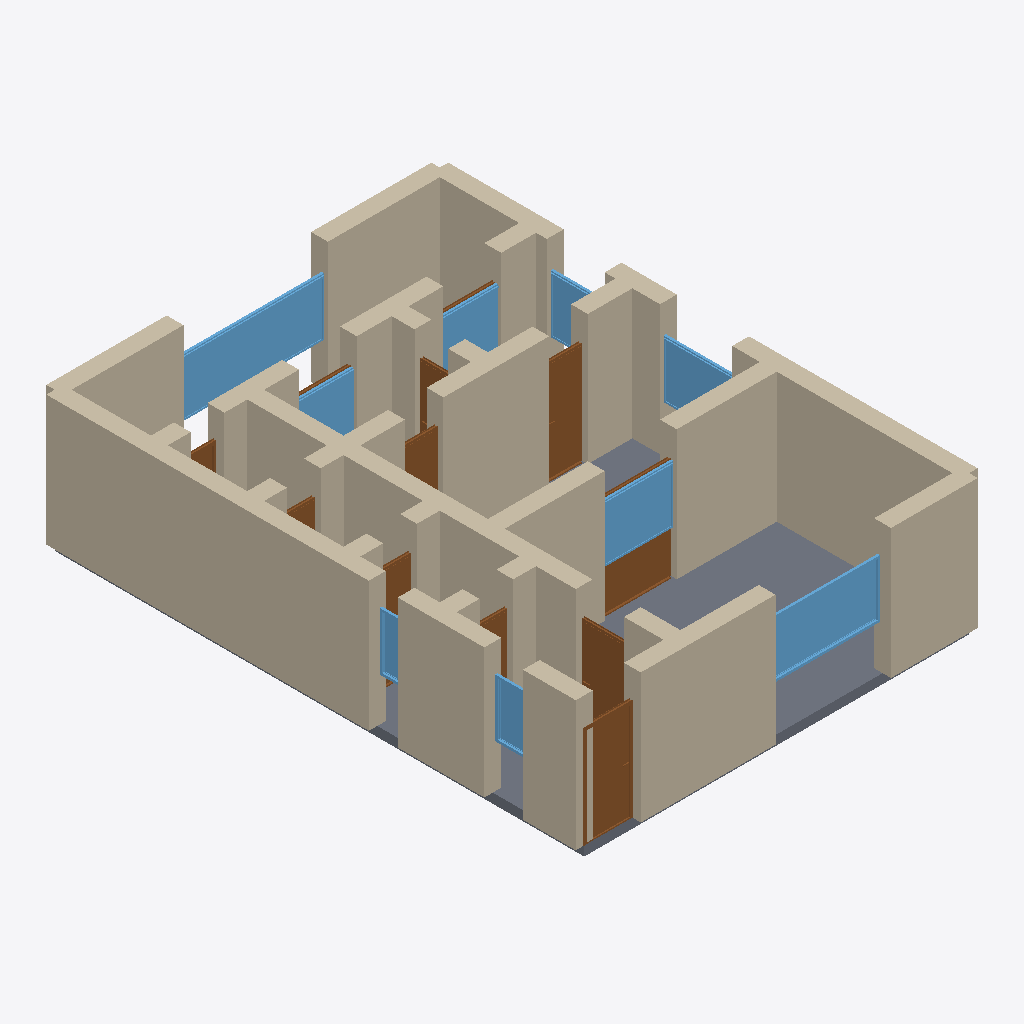
Isometric view of an IFC building model (IFC-SPF (STEP), schema IFC4, length unit metre), seen from the south-west, elements coloured by IFC class: 36 walls (beige), 12 doors (brown), 9 windows (light blue), 1 slab (grey).
Extent 8.3 m × 11.3 m × 2.9 m (x, y, z). Storeys (1): Ground Floor at 0.00 m. Elements (58): 36 IfcWall, 12 IfcDoor, 9 IfcWindow, 1 IfcSlab.

HEADER;
FILE_DESCRIPTION(('ViewDefinition[DesignTransferView]'),'2;1');
FILE_NAME('/dev/null','2026-05-05T20:44:32+05:30',(''),(''),'IfcOpenShell 0.8.5','IfcOpenShell 0.8.5','Nobody');
FILE_SCHEMA(('IFC4'));
ENDSEC;
DATA;
#1=IFCPROJECT('1QSTd84SD29BSxQWPcSh1A',$,'A Manchester Chorlton 2-bed Victorian terrace — typical Manc',$,$,$,$,(#10),#5);
#12=IFCSITE('0dtIvcSijBM8i5Lqf9BYi5',$,'Site',$,$,$,$,$,$,$,$,$,$,$);
#13=IFCBUILDING('1r5C9ErWD15AwiHIePzsF9',$,'Building',$,$,$,$,$,$,$,$,$);
#16=IFCBUILDINGSTOREY('0oisoblrTF5A557dARYc8k',$,'Ground Floor',$,$,#22,$,$,$,$);
#178=IFCWALL('0mn4MKBaLDgOMF247GLYfG',$,'Exterior Wall',$,$,#199,#194,$,$);
#23=IFCWALL('1_ioid9ZLDRhODQFyI4Utb',$,'Exterior Wall',$,$,#45,#39,$,$);
#2566=IFCSLAB('3e$pqW8i5CRxyF9EJl_qhi',$,'Floor',$,$,#2583,#2578,$,.FLOOR.);
#68=IFCWALL('0uOHyRcN5CxgrTrlmlKXP0',$,'Exterior Wall',$,$,#89,#84,$,$);
#332=IFCWALL('2GcYL9S7j6$eUn5uIphYKN',$,'Interior Wall',$,$,#353,#348,$,$);
#46=IFCWALL('2v7N_rFHP37eLhPoeP8Mt_',$,'Exterior Wall',$,$,#67,#62,$,$);
#200=IFCWALL('3pDzDBP6H1x9Mofnya8hou',$,'Exterior Wall',$,$,#221,#216,$,$);
#134=IFCWALL('3OsXld3mzFqeGATH01kdQc',$,'Exterior Wall',$,$,#155,#150,$,$);
#222=IFCWALL('0vLRKaHoD0EPYqoWIFgm78',$,'Exterior Wall',$,$,#243,#238,$,$);
#112=IFCWALL('1Tm$NdySrEW8EAKwoCHlC7',$,'Exterior Wall',$,$,#133,#128,$,$);
#2166=IFCWINDOW('2$7VCJCGf4Xh2wA2y_7VnU',$,'Window',$,$,#2220,#2215,$,1.2,3.0,$,$,$);
#156=IFCWALL('0yccK7mhb2ReSTdoab23B2',$,'Exterior Wall',$,$,#177,#172,$,$);
#464=IFCWALL('0RYE9$Q6X1dwaHPXweGbeo',$,'Interior Wall',$,$,#485,#480,$,$);
#442=IFCWALL('1p3r5KWkTBUv4MY6Cixj0J',$,'Interior Wall',$,$,#463,#458,$,$);
#398=IFCWALL('34_wTzUTHDvRgD4XpZRwlj',$,'Interior Wall',$,$,#419,#414,$,$);
#354=IFCWALL('05o4NzqW14bw16p8IMFYo3',$,'Interior Wall',$,$,#375,#370,$,$);
#1836=IFCWINDOW('05wwrs1KnBWPPNalEtNtXI',$,'Window',$,$,#1890,#1885,$,1.2,2.4,$,$,$);
#90=IFCWALL('0CxRAZ72r5_xtE6EiAq6qI',$,'Exterior Wall',$,$,#111,#106,$,$);
#508=IFCWALL('0V23YtDqb6fPRlbLNanW_K',$,'Interior Wall',$,$,#529,#524,$,$);
#706=IFCWALL('1YUpUnLQDDKw4H7IC7RTaZ',$,'Interior Wall',$,$,#727,#722,$,$);
#266=IFCWALL('3SZAFDq1f5vepSU13OSNy3',$,'Interior Wall',$,$,#287,#282,$,$);
#816=IFCDOOR('3tqmFs4vD3UAruHke4rcTE',$,'Door',$,$,#900,#895,$,2.1,1.0,$,$,$);
#662=IFCWALL('0kTawIyEP1wwKKXtQshKJA',$,'Interior Wall',$,$,#683,#678,$,$);
#728=IFCWALL('05qDPLSzf05vk_g3tcrq8j',$,'Interior Wall',$,$,#749,#744,$,$);
#1891=IFCWINDOW('3SKPtgHYLAYPIk90Tkv3Ej',$,'Window',$,$,#1945,#1940,$,1.2,1.5,$,$,$);
#1326=IFCDOOR('2TM1QqtDz7d8mOBRrItU5i',$,'Door',$,$,#1410,#1405,$,2.1,0.8,$,$,$);
#288=IFCWALL('1OAe0zRHD0cQjqSVycSFrL',$,'Interior Wall',$,$,#309,#304,$,$);
#486=IFCWALL('2uxkrmpvz9WBa7PZLE9$mI',$,'Interior Wall',$,$,#507,#502,$,$);
#640=IFCWALL('300aJflwr6gvSKSgL$mZE9',$,'Interior Wall',$,$,#661,#656,$,$);
#1071=IFCDOOR('1YrY8TDDL8dPM0GC4ny6Zg',$,'Door',$,$,#1155,#1150,$,2.1,1.5,$,$,$);
#901=IFCDOOR('1RgaoSKU5BMgAaU5d9$zB6',$,'Door',$,$,#985,#980,$,2.1,1.0,$,$,$);
#794=IFCWALL('3zOZ5UmKX11A5WBlwX9mT3',$,'Interior Wall',$,$,#815,#810,$,$);
#530=IFCWALL('3v2qPSYYPBqRimqQDbSfzx',$,'Interior Wall',$,$,#551,#546,$,$);
#574=IFCWALL('15rafsN9b6FfG9X$dWhIw7',$,'Interior Wall',$,$,#595,#590,$,$);
#1946=IFCWINDOW('0ie0C7qYbFD9xq02LFmIic',$,'Window',$,$,#2000,#1995,$,1.2,1.5,$,$,$);
#2056=IFCWINDOW('07hPIXpGrFlRpdE1bhXbTY',$,'Window',$,$,#2110,#2105,$,1.2,1.5,$,$,$);
#2001=IFCWINDOW('2Um$omHsTEsAGY8tTIRDwk',$,'Window',$,$,#2055,#2050,$,1.2,1.5,$,$,$);
#376=IFCWALL('14RXNsj5z33AiCjroVrZqy',$,'Interior Wall',$,$,#397,#392,$,$);
#750=IFCWALL('3tOXTb$BjDCAE40EPRQO9d',$,'Interior Wall',$,$,#771,#766,$,$);
#420=IFCWALL('2WsIHT7YvA8udGdonHehZi',$,'Interior Wall',$,$,#441,#436,$,$);
#2276=IFCWINDOW('2AA$yp9S9CWAwOMbXmYVpv',$,'Window',$,$,#2330,#2325,$,1.2,0.8,$,$,$);
#244=IFCWALL('26Uz7YQf14iBvey5o665lI',$,'Interior Wall',$,$,#265,#260,$,$);
#2111=IFCWINDOW('1ci9XuuEL3ROFsmNHn8v3l',$,'Window',$,$,#2165,#2160,$,1.2,1.2,$,$,$);
#1241=IFCDOOR('2u1IhvjPb6cuV_bb0VSyvi',$,'Door',$,$,#1325,#1320,$,2.1,0.8,$,$,$);
#684=IFCWALL('2umoR36vH67QOcPMVZVeAH',$,'Interior Wall',$,$,#705,#700,$,$);
#2221=IFCWINDOW('1YbfIaQbzETuBH_znp2FWi',$,'Window',$,$,#2275,#2270,$,1.2,0.6,$,$,$);
#1156=IFCDOOR('0BCJX3ix91mw0szDxyhNPm',$,'Door',$,$,#1240,#1235,$,2.1,0.7,$,$,$);
#1411=IFCDOOR('2CFPafnuTBfQuFagM5BjNm',$,'Door',$,$,#1495,#1490,$,2.1,0.7,$,$,$);
#772=IFCWALL('2lXLJArafFaRgfAHLaOaZb',$,'Interior Wall',$,$,#793,#788,$,$);
#310=IFCWALL('1KfBnNWQ52xRRDUonWK34b',$,'Interior Wall',$,$,#331,#326,$,$);
#596=IFCWALL('1s7Mr9Dfb8BOsCHpfLrcj5',$,'Interior Wall',$,$,#617,#612,$,$);
#986=IFCDOOR('3o$3EY_8P5GRJHZLWHFE7$',$,'Door',$,$,#1070,#1065,$,2.1,0.7,$,$,$);
#552=IFCWALL('2Ls50o1mnCWAHUowVjLXub',$,'Interior Wall',$,$,#573,#568,$,$);
#618=IFCWALL('0hJozrRhzC0PmpBaWM8Frw',$,'Interior Wall',$,$,#639,#634,$,$);
#1496=IFCDOOR('1UiA7l7PPCKO1VJkMKgeii',$,'Door',$,$,#1580,#1575,$,2.1,0.7,$,$,$);
#1751=IFCDOOR('3XExFnNyfB6gwLO70W5liG',$,'Door',$,$,#1835,#1830,$,2.1,0.7,$,$,$);
#1666=IFCDOOR('0Dyt2oI85DW9jbO33u$ai7',$,'Door',$,$,#1750,#1745,$,2.1,1.2,$,$,$);
#1581=IFCDOOR('2ivsxEeGj53x7uCStbMKO6',$,'Door',$,$,#1665,#1660,$,2.1,1.2,$,$,$);
ENDSEC;
